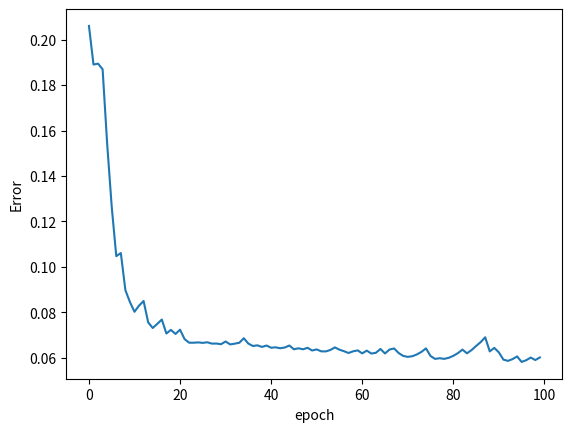

Recreate this plot in Python.
import numpy as np
import matplotlib.pyplot as plt

X = [0.3,0.5,0.7,0.4]
Y = [0.2,0.6,0.9,0.3]

def sigmoid(w,x,b):
  return (1.0/(1.0+np.exp(-(w*x + b))))

def error(w,b,X,Y):
  errors = 0.0
  for x,y in zip(X,Y):
    y_pred = sigmoid(w,x,b)
    errors += 0.5*(y_pred - y)**2

  return errors

def grad_w(w,b,X,Y):
  y_pred = sigmoid(w,X,b)
  return ((y_pred - Y)*y_pred*(1-y_pred)*X)


def grad_b(w,b,X,Y):
  y_pred = sigmoid(w,X,b)
  return ((y_pred - Y)*y_pred*(1-y_pred))


def plts(errors:list):
  index = [i for i in range(len(errors))]
  plt.plot(index , errors)
  plt.xlabel("epoch")
  plt.ylabel("Error")
  plt.show()

# stocastic gradient decent
import random

def stocastic_gradient_decent():
  w, b, lr, epoch = 2,-2,1,100
  errors = []
  print(X,Y)
  print(f"Error before updating weights: {error(w,b,X,Y)}")

  for i in range(epoch):
    errors.append(error(w,b,X,Y))
    dw,db = 0,0
    # print(random.randint(0,3))
    ran = random.randint(0,3)
    # for x,y in zip(X,Y):
      # print(x,y)
    dw+=grad_w(w,b,X[ran],Y[ran])
    db+=grad_b(w,b,X[ran],Y[ran])

    w = w - lr*dw
    b = b - lr*db

  print(f"Error after updating weights: {error(w,b,X,Y)} weight : {w} bias : {b} ")
  return errors


list_error = stocastic_gradient_decent()

plts(list_error)
